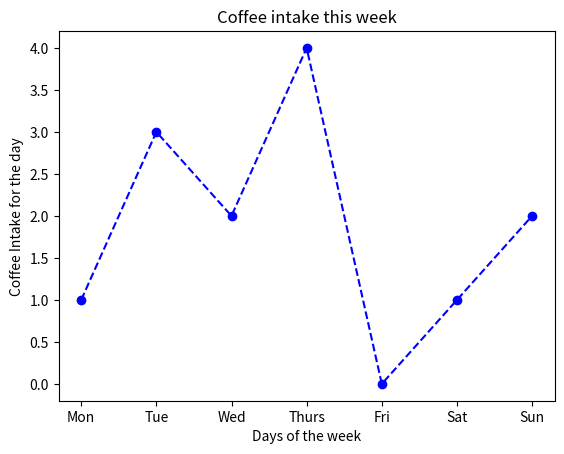

Write Python code to recreate this figure.
import matplotlib.pyplot as plt

#Data for plotting
days=["Mon", "Tue", "Wed", "Thurs", "Fri", "Sat", "Sun"]
coffee_cups = [1,3,2,4,0,1,2,]

#Create plot
plt.plot(days, coffee_cups, marker='o', color='b',linestyle='--')

plt.title("Coffee intake this week")
plt.xlabel("Days of the week")
plt.ylabel("Coffee Intake for the day")

plt.show()
